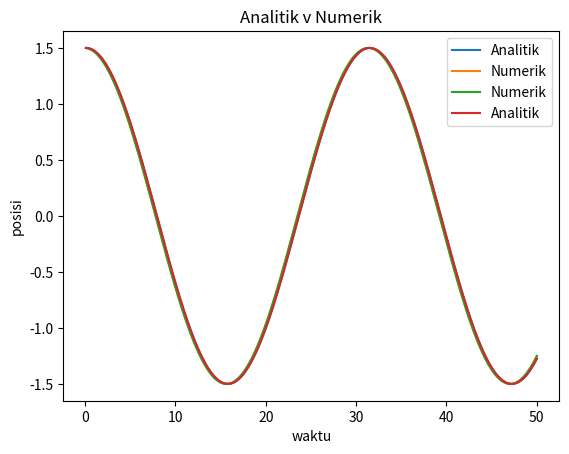

Python code for this plot:
import numpy as np
import matplotlib.pyplot as plt

A = 1.5
x = A
k = 0.08
m = 2
t = 0
v = 0
dt = 0.1
tmax = 50

listA_x = []
listA_t = []


i = t
while i<=tmax:
    w = np.sqrt(k/m)
    xT = A*np.cos(w*i)
    vT = - w*A*np.sin(w*i)
    aT = -(w*w)*A*np.cos(w*i)
    T = (2*3.14)/w
    
    i += dt
    listA_x.append(xT)
    listA_t.append(i)
    
plt.plot(listA_t,listA_x,label='Analitik')
plt.xlabel('posisi')
plt.ylabel('waktu')
plt.title('Analitik')
plt.legend()
plt.show()

print ("")

x_list = []
t_list = []

while t <= tmax:
    a = (-k * x)/m
    v += a * dt
    x += v*dt
    t += dt
    x_list.append(x)
    t_list.append(t)
    
plt.plot(t_list,x_list,label='Numerik')
plt.xlabel('posisi')
plt.ylabel('waktu')
plt.title('Numerik')
plt.legend()
plt.show()

print ("")

plt.plot(t_list,x_list,label='Numerik')
plt.plot(listA_t,listA_x,label='Analitik')
plt.xlabel('waktu')
plt.ylabel('posisi')
plt.title('Analitik v Numerik')
plt.legend()
plt.show()